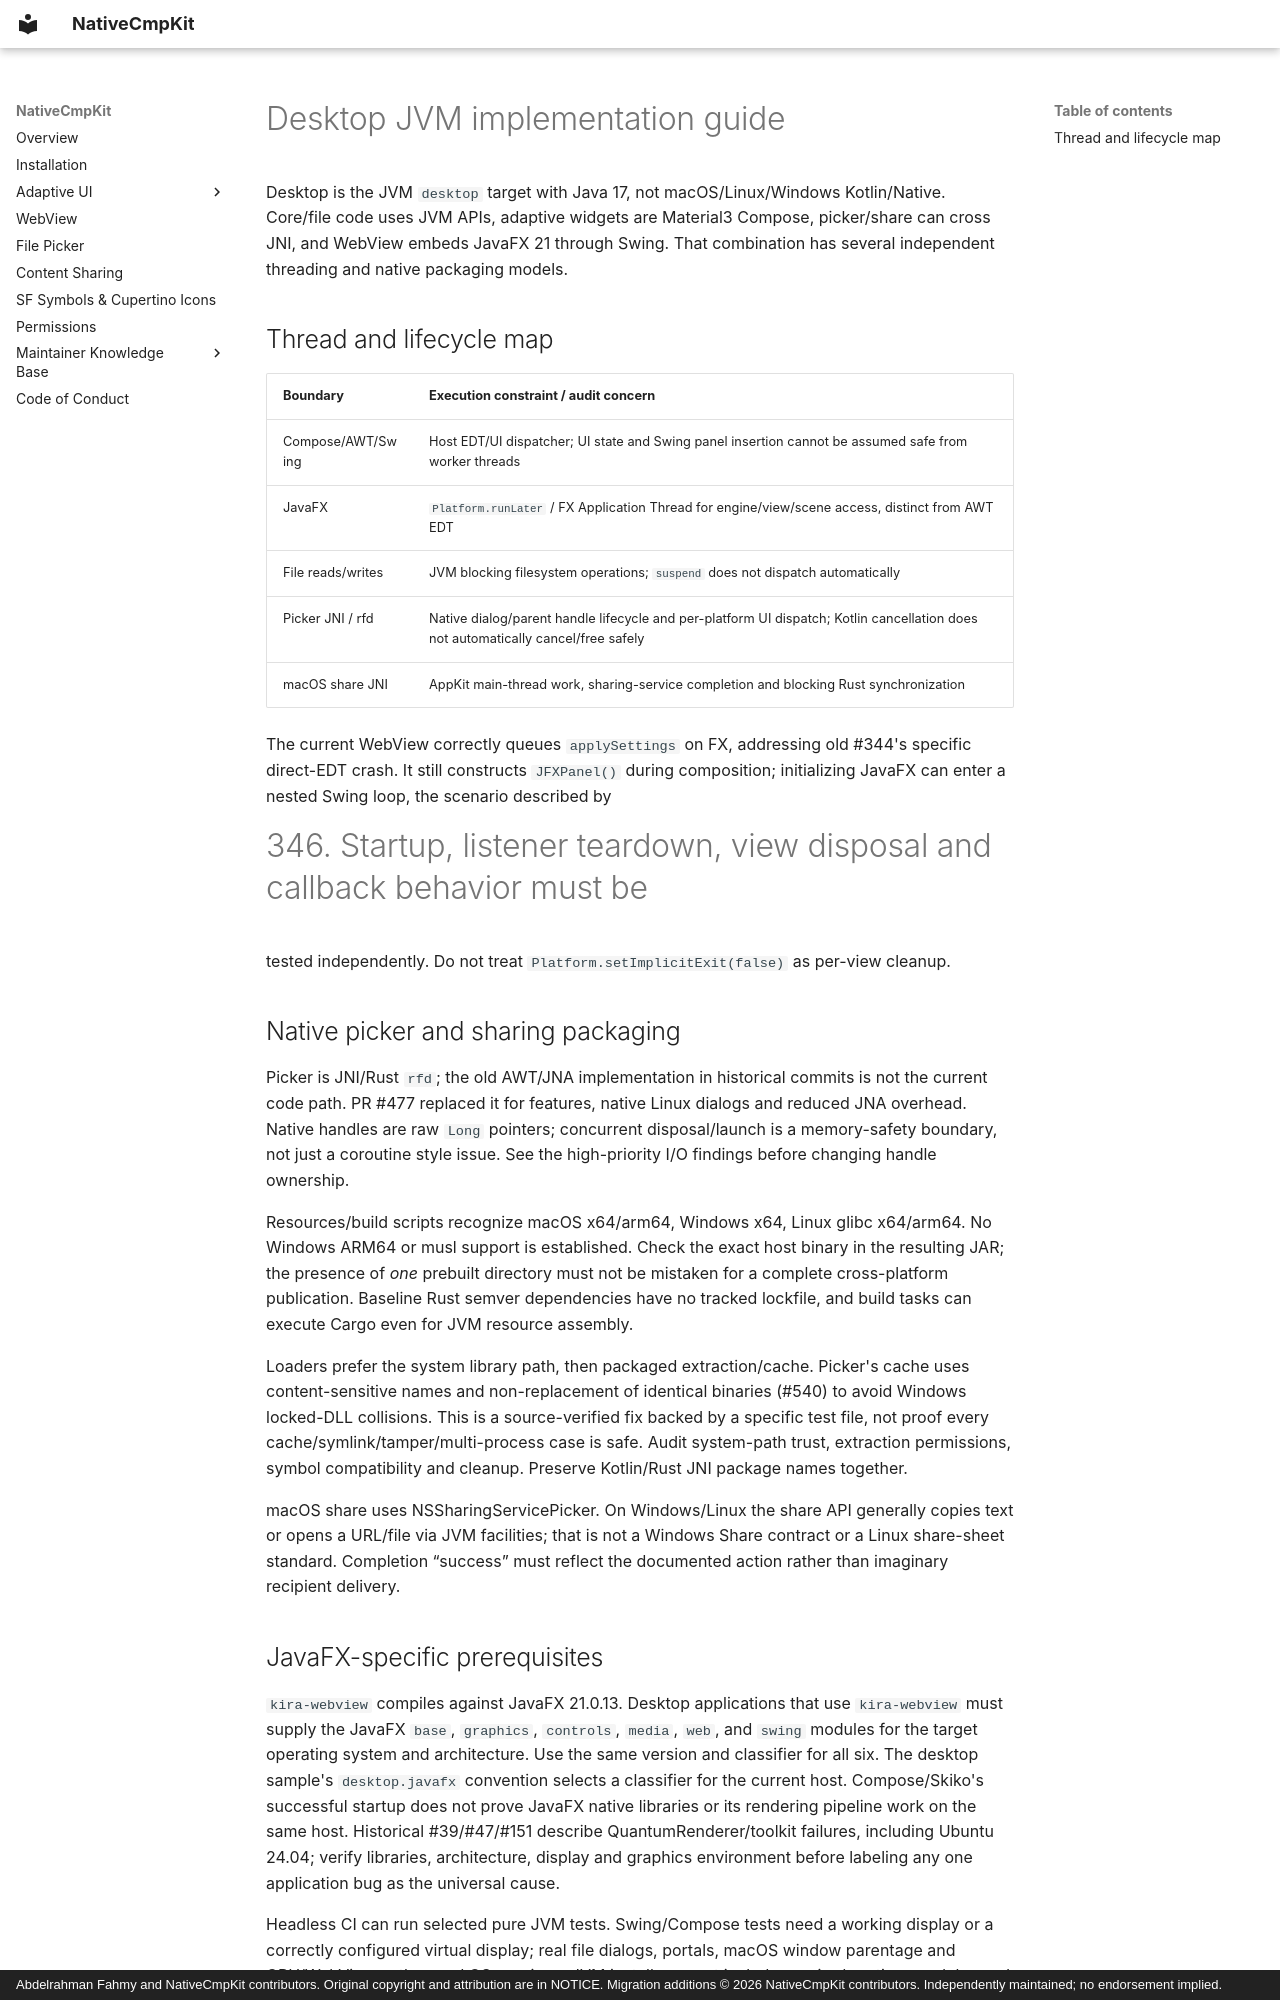

repository: Apdelrahman1911/NativeCmpKit · page: platforms/desktop/index.html · generator: mkdocs · copyright: Abdelrahman Fahmy and NativeCmpKit contributors. Original copyright and attribution are in NOTICE. Migration additions © 2026 NativeCmpKit contributors. Independently maintained; no endorsement implied.

# Desktop JVM implementation guide

Desktop is the JVM `desktop` target with Java 17, not macOS/Linux/Windows
Kotlin/Native. Core/file code uses JVM APIs, adaptive widgets are Material3
Compose, picker/share can cross JNI, and WebView embeds JavaFX 21 through Swing.
That combination has several independent threading and native packaging models.

## Thread and lifecycle map

| Boundary | Execution constraint / audit concern |
|---|---|
| Compose/AWT/Swing | Host EDT/UI dispatcher; UI state and Swing panel insertion cannot be assumed safe from worker threads |
| JavaFX | `Platform.runLater` / FX Application Thread for engine/view/scene access, distinct from AWT EDT |
| File reads/writes | JVM blocking filesystem operations; `suspend` does not dispatch automatically |
| Picker JNI / rfd | Native dialog/parent handle lifecycle and per-platform UI dispatch; Kotlin cancellation does not automatically cancel/free safely |
| macOS share JNI | AppKit main-thread work, sharing-service completion and blocking Rust synchronization |

The current WebView correctly queues `applySettings` on FX, addressing old #344's
specific direct-EDT crash. It still constructs `JFXPanel()` during composition;
initializing JavaFX can enter a nested Swing loop, the scenario described by
#346. Startup, listener teardown, view disposal and callback behavior must be
tested independently. Do not treat `Platform.setImplicitExit(false)` as
per-view cleanup.

## Native picker and sharing packaging

Picker is JNI/Rust `rfd`; the old AWT/JNA implementation in historical commits
is not the current code path. PR #477 replaced it for features, native Linux
dialogs and reduced JNA overhead. Native handles are raw `Long` pointers;
concurrent disposal/launch is a memory-safety boundary, not just a coroutine
style issue. See the high-priority I/O findings before changing handle ownership.

Resources/build scripts recognize macOS x64/arm64, Windows x64, Linux glibc
x64/arm64. No Windows ARM64 or musl support is established. Check the exact host
binary in the resulting JAR; the presence of *one* prebuilt directory must not
be mistaken for a complete cross-platform publication. Baseline Rust semver
dependencies have no tracked lockfile, and build tasks can execute Cargo even
for JVM resource assembly.

Loaders prefer the system library path, then packaged extraction/cache. Picker's
cache uses content-sensitive names and non-replacement of identical binaries
(#540) to avoid Windows locked-DLL collisions. This is a source-verified fix
backed by a specific test file, not proof every cache/symlink/tamper/multi-process
case is safe. Audit system-path trust, extraction permissions, symbol compatibility
and cleanup. Preserve Kotlin/Rust JNI package names together.

macOS share uses NSSharingServicePicker. On Windows/Linux the share API generally
copies text or opens a URL/file via JVM facilities; that is not a Windows Share
contract or a Linux share-sheet standard. Completion “success” must reflect the
documented action rather than imaginary recipient delivery.
